Run: headless pygame with SDL's dummy video driver; simulated clock (each Clock.tick advances the game by its frame time, no real sleeping); random seed 0; keys injected as events and as key.get_pressed() state; no mouse input.
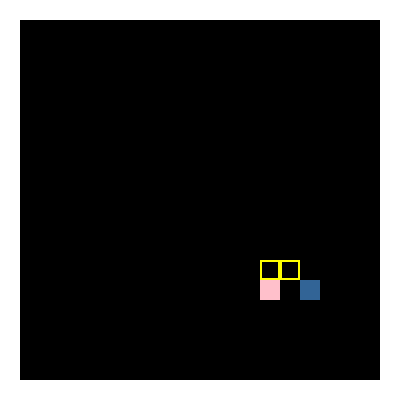
Frame 1 of 4 · flips 1–60 · no input
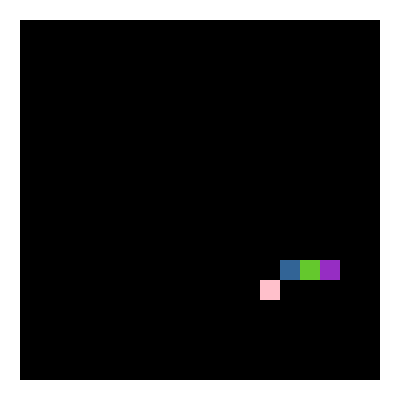
Frame 2 of 4 · flips 61–180 · tapped SPACE, RETURN · held RIGHT (→), D
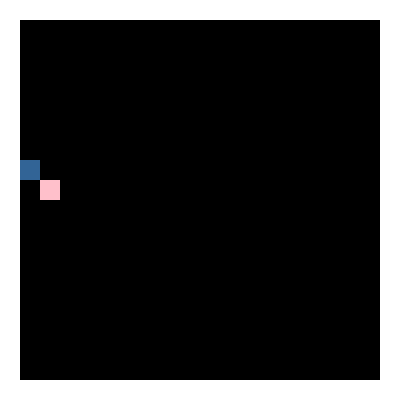
Frame 3 of 4 · flips 181–300 · held DOWN (↓), S
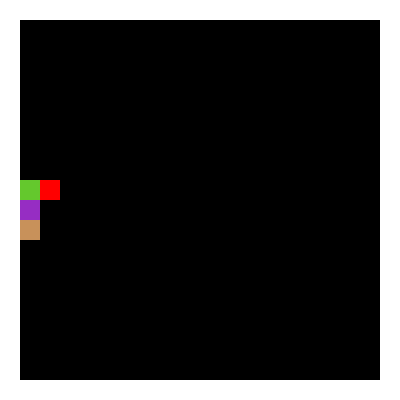
Frame 4 of 4 · flips 301–420 · held LEFT (←), A, UP (↑), W

The pygame program that drew these frames:

import pygame
import random
import logging
from heapq import heappush, heappop
from typing import List, Tuple, Dict, Optional, Set

# Initialize logging
logging.basicConfig(
    filename="pygame_snake_game.log",
    level=logging.DEBUG,
    format="%(asctime)s - %(levelname)s - %(message)s",
)

# Define colors
WHITE = (255, 255, 255)
RED = (255, 0, 0)
PINK = (255, 192, 203)
GREEN = (0, 255, 0)
BLUE = (0, 0, 255)
BLACK = (0, 0, 0)
YELLOW = (255, 255, 0)

# Game configuration
CELL_SIZE = 20
GRID_SIZE = 20
FPS = 60
GAME_TICK = 10


class SnakeGameAI:
    def __init__(self) -> None:
        pygame.init()
        self.screen = pygame.display.set_mode(
            (GRID_SIZE * CELL_SIZE, GRID_SIZE * CELL_SIZE)
        )
        pygame.display.set_caption("Snake Game AI")
        self.clock = pygame.time.Clock()
        self.reset_game()

    def reset_game(self) -> None:
        self.snake: List[Tuple[int, int]] = [(GRID_SIZE // 2, GRID_SIZE // 2)]
        self.score: int = 0
        self.food: Optional[Tuple[int, int]] = None
        self.game_over: bool = False
        self.direction: Tuple[int, int] = (1, 0)  # Start moving right
        self.path: List[Tuple[int, int]] = []
        self.tail_path: List[Tuple[int, int]] = []
        self.place_food()
        logging.info("Game reset.")

    def place_food(self) -> None:
        while self.food is None:
            potential_food = (
                random.randint(1, GRID_SIZE - 2),
                random.randint(1, GRID_SIZE - 2),
            )
            if potential_food not in self.snake:
                self.food = potential_food
                logging.debug(f"Food placed at {self.food}")

    def play_step(self) -> bool:
        if self.game_over:
            return self.game_over
        self.move_snake()
        self.check_collision()
        return self.game_over

    def move_snake(self) -> None:
        head_x, head_y = self.snake[0]
        new_x = head_x + self.direction[0]
        new_y = head_y + self.direction[1]
        new_head = (new_x, new_y)
        self.snake.insert(0, new_head)

        if new_head == self.food:
            self.score += 1
            self.place_food()
            self.path = []
            self.tail_path = []
        else:
            self.snake.pop()

    def check_collision(self) -> None:
        head = self.snake[0]
        if (
            head in self.snake[1:]
            or head[0] < 1
            or head[0] >= GRID_SIZE - 1
            or head[1] < 1
            or head[1] >= GRID_SIZE - 1
        ):
            self.game_over = True
            logging.error("Collision detected: Game over.")

    def draw_elements(self) -> None:
        self.screen.fill(BLACK)
        # Draw borders
        pygame.draw.rect(self.screen, WHITE, [0, 0, GRID_SIZE * CELL_SIZE, CELL_SIZE])
        pygame.draw.rect(
            self.screen,
            WHITE,
            [0, (GRID_SIZE - 1) * CELL_SIZE, GRID_SIZE * CELL_SIZE, CELL_SIZE],
        )
        pygame.draw.rect(self.screen, WHITE, [0, 0, CELL_SIZE, GRID_SIZE * CELL_SIZE])
        pygame.draw.rect(
            self.screen,
            WHITE,
            [(GRID_SIZE - 1) * CELL_SIZE, 0, CELL_SIZE, GRID_SIZE * CELL_SIZE],
        )
        # Draw path
        for x, y in self.path + self.tail_path:
            pygame.draw.rect(
                self.screen,
                YELLOW,
                [x * CELL_SIZE, y * CELL_SIZE, CELL_SIZE, CELL_SIZE],
                2,
            )
        # Draw snake
        for i, (x, y) in enumerate(self.snake):
            color = ((i * 50) % 255, (i * 100) % 255, (i * 150) % 255)
            pygame.draw.rect(
                self.screen, color, [x * CELL_SIZE, y * CELL_SIZE, CELL_SIZE, CELL_SIZE]
            )
        # Draw food
        if self.food:
            color = RED if pygame.time.get_ticks() % 500 < 250 else PINK
            pygame.draw.rect(
                self.screen,
                color,
                [
                    self.food[0] * CELL_SIZE,
                    self.food[1] * CELL_SIZE,
                    CELL_SIZE,
                    CELL_SIZE,
                ],
            )
        pygame.display.update()

    def heuristic(self, a: Tuple[int, int], b: Tuple[int, int]) -> int:
        return abs(a[0] - b[0]) + abs(a[1] - b[1])

    def a_star_search(
        self, start: Tuple[int, int], goal: Tuple[int, int], avoid: Set[Tuple[int, int]]
    ) -> List[Tuple[int, int]]:
        open_set: List[Tuple[int, Tuple[int, int]]] = []
        heappush(open_set, (0, start))
        came_from: Dict[Tuple[int, int], Optional[Tuple[int, int]]] = {start: None}
        g_score: Dict[Tuple[int, int], float] = {start: 0}
        f_score: Dict[Tuple[int, int], float] = {start: self.heuristic(start, goal)}

        while open_set:
            current = heappop(open_set)[1]
            if current == goal:
                return self.reconstruct_path(came_from, current)

            for dx, dy in [(-1, 0), (1, 0), (0, -1), (0, 1)]:
                neighbor = (current[0] + dx, current[1] + dy)
                if (
                    1 <= neighbor[0] < GRID_SIZE - 1
                    and 1 <= neighbor[1] < GRID_SIZE - 1
                    and neighbor not in self.snake
                    and neighbor not in avoid
                ):
                    tentative_g_score = g_score[current] + 1
                    if neighbor not in g_score or tentative_g_score < g_score[neighbor]:
                        came_from[neighbor] = current
                        g_score[neighbor] = tentative_g_score
                        f_score[neighbor] = tentative_g_score + self.heuristic(
                            neighbor, goal
                        )
                        heappush(open_set, (f_score[neighbor], neighbor))
        return []

    def reconstruct_path(
        self,
        came_from: Dict[Tuple[int, int], Optional[Tuple[int, int]]],
        current: Tuple[int, int],
    ) -> List[Tuple[int, int]]:
        path: List[Tuple[int, int]] = [current]
        while came_from[current] is not None:
            current = came_from[current]
            path.append(current)
        path.reverse()
        return path

    def get_next_direction(self) -> Tuple[int, int]:
        if not self.path:
            self.path = self.a_star_search(self.snake[0], self.food, set(self.snake))
            self.tail_path = self.a_star_search(
                self.food, self.snake[-1], set(self.snake + self.path)
            )

        if len(self.path) > 1:
            next_pos = self.path[1]
            self.path = self.path[1:]
            dx = next_pos[0] - self.snake[0][0]
            dy = next_pos[1] - self.snake[0][1]
            return dx, dy
        elif len(self.tail_path) > 1:
            next_pos = self.tail_path[1]
            self.tail_path = self.tail_path[1:]
            dx = next_pos[0] - self.snake[0][0]
            dy = next_pos[1] - self.snake[0][1]
            return dx, dy
        else:
            self.path = self.a_star_search(self.snake[0], self.food, set(self.snake))
            self.tail_path = self.a_star_search(
                self.food, self.snake[-1], set(self.snake + self.path)
            )
            if len(self.path) > 1:
                next_pos = self.path[1]
                self.path = self.path[1:]
                dx = next_pos[0] - self.snake[0][0]
                dy = next_pos[1] - self.snake[0][1]
                return dx, dy

        return self.direction

    def run(self) -> None:
        running = True
        game_tick = 0
        while running:
            for event in pygame.event.get():
                if event.type == pygame.QUIT:
                    running = False
                elif event.type == pygame.KEYDOWN:
                    if event.key == pygame.K_ESCAPE:
                        running = False

            if game_tick % (FPS // GAME_TICK) == 0:
                self.direction = self.get_next_direction()
                game_over = self.play_step()
                if game_over:
                    self.reset_game()

            self.draw_elements()
            self.clock.tick(FPS)
            game_tick += 1

        pygame.quit()


if __name__ == "__main__":
    game = SnakeGameAI()
    game.run()
